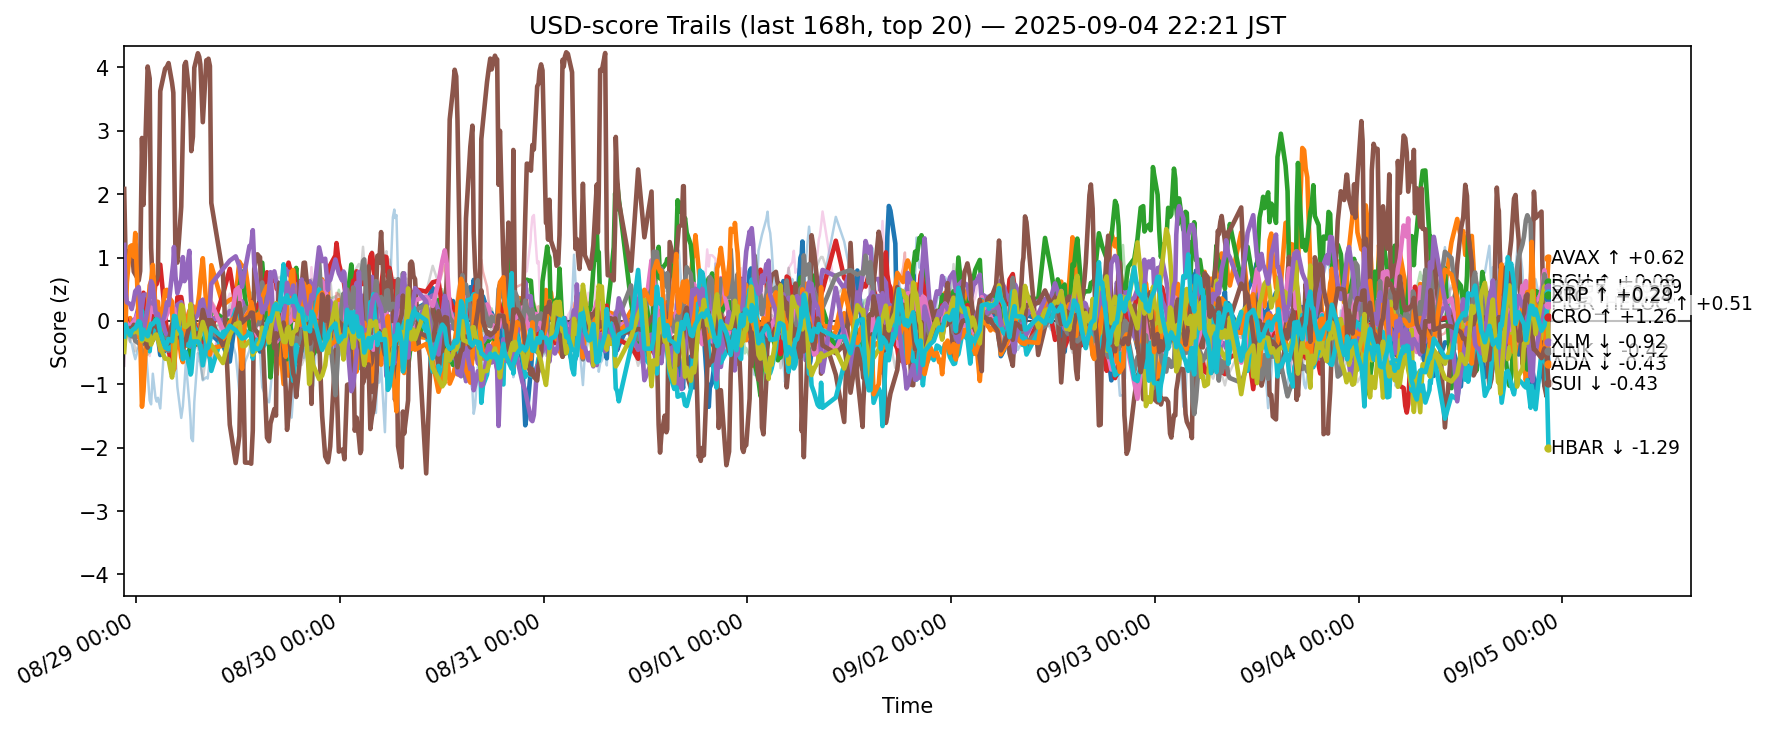

The table this chart was drawn from, first rows:
ts, side, symbol, score
2025-08-28 13:35:11.808827+00:00, usd, ADA, -0.3148
2025-08-28 13:35:11.808827+00:00, usd, AVAX, 0.1164
2025-08-28 13:35:11.808827+00:00, usd, BCH, -0.3338
2025-08-28 13:35:11.808827+00:00, usd, BNB, 0.0887
2025-08-28 13:35:11.808827+00:00, usd, BTC, -0.2862
2025-08-28 13:35:11.808827+00:00, usd, CRO, 2.083
2025-08-28 13:35:11.808827+00:00, usd, DOGE, -0.07363
2025-08-28 13:35:11.808827+00:00, usd, DOT, -0.3466
2025-08-28 13:35:11.808827+00:00, usd, ETH, -0.1472
2025-08-28 13:35:11.808827+00:00, usd, HBAR, 0.03001
2025-08-28 13:35:11.808827+00:00, usd, HYPE, 0.7251
2025-08-28 13:35:11.808827+00:00, usd, LINK, -0.0031
2025-08-28 13:35:11.808827+00:00, usd, LTC, -0.2056
2025-08-28 13:35:11.808827+00:00, usd, SHIB, -0.2583
2025-08-28 13:35:11.808827+00:00, usd, SOL, 1.201
2025-08-28 13:35:11.808827+00:00, usd, SUI, -0.1783
2025-08-28 13:35:11.808827+00:00, usd, TON, -0.7051
2025-08-28 13:35:11.808827+00:00, usd, TRX, -0.7093
2025-08-28 13:35:11.808827+00:00, usd, XLM, -0.4898
2025-08-28 13:35:11.808827+00:00, usd, XRP, -0.2452
2025-08-28 13:45:28.909884+00:00, usd, ADA, -0.1096
2025-08-28 13:45:28.909884+00:00, usd, AVAX, -0.1109
2025-08-28 13:45:28.909884+00:00, usd, BCH, -0.1702
2025-08-28 13:45:28.909884+00:00, usd, BNB, 0.08787
2025-08-28 13:45:28.909884+00:00, usd, BTC, -0.08671
2025-08-28 13:45:28.909884+00:00, usd, CRO, 0.9253
2025-08-28 13:45:28.909884+00:00, usd, DOGE, -0.007622
2025-08-28 13:45:28.909884+00:00, usd, DOT, -0.1023
2025-08-28 13:45:28.909884+00:00, usd, ETH, -0.1834
2025-08-28 13:45:28.909884+00:00, usd, HBAR, -0.1386
2025-08-28 13:45:28.909884+00:00, usd, HYPE, 0.348
2025-08-28 13:45:28.909884+00:00, usd, LINK, -0.03167
2025-08-28 13:45:28.909884+00:00, usd, LTC, -0.1148
2025-08-28 13:45:28.909884+00:00, usd, SHIB, -0.06014
2025-08-28 13:45:28.909884+00:00, usd, SOL, 0.4457
2025-08-28 13:45:28.909884+00:00, usd, SUI, -0.1392
2025-08-28 13:45:28.909884+00:00, usd, TON, -0.1262
2025-08-28 13:45:28.909884+00:00, usd, TRX, -0.2686
2025-08-28 13:45:28.909884+00:00, usd, XLM, -0.1541
2025-08-28 13:45:28.909884+00:00, usd, XRP, -0.05592
2025-08-28 13:54:01.294919+00:00, usd, ADA, -0.1352
2025-08-28 13:54:01.294919+00:00, usd, AVAX, -0.07257
2025-08-28 13:54:01.294919+00:00, usd, BCH, -0.1467
2025-08-28 13:54:01.294919+00:00, usd, BNB, 0.007878
2025-08-28 13:54:01.294919+00:00, usd, BTC, -0.07143
2025-08-28 13:54:01.294919+00:00, usd, CRO, 0.9763
2025-08-28 13:54:01.294919+00:00, usd, DOGE, -0.03711
2025-08-28 13:54:01.294919+00:00, usd, DOT, -0.04629
2025-08-28 13:54:01.294919+00:00, usd, ETH, -0.1782
2025-08-28 13:54:01.294919+00:00, usd, HBAR, -0.1997
2025-08-28 13:54:01.294919+00:00, usd, HYPE, 0.02042
2025-08-28 13:54:01.294919+00:00, usd, LINK, 0.6028
2025-08-28 13:54:01.294919+00:00, usd, LTC, -0.12
2025-08-28 13:54:01.294919+00:00, usd, SHIB, -0.06758
2025-08-28 13:54:01.294919+00:00, usd, SOL, 0.2948
2025-08-28 13:54:01.294919+00:00, usd, SUI, -0.1745
2025-08-28 13:54:01.294919+00:00, usd, TON, -0.2072
2025-08-28 13:54:01.294919+00:00, usd, TRX, -0.2186
2025-08-28 13:54:01.294919+00:00, usd, XLM, -0.1594
2025-08-28 13:54:01.294919+00:00, usd, XRP, -0.1207
... 12,460 more rows
